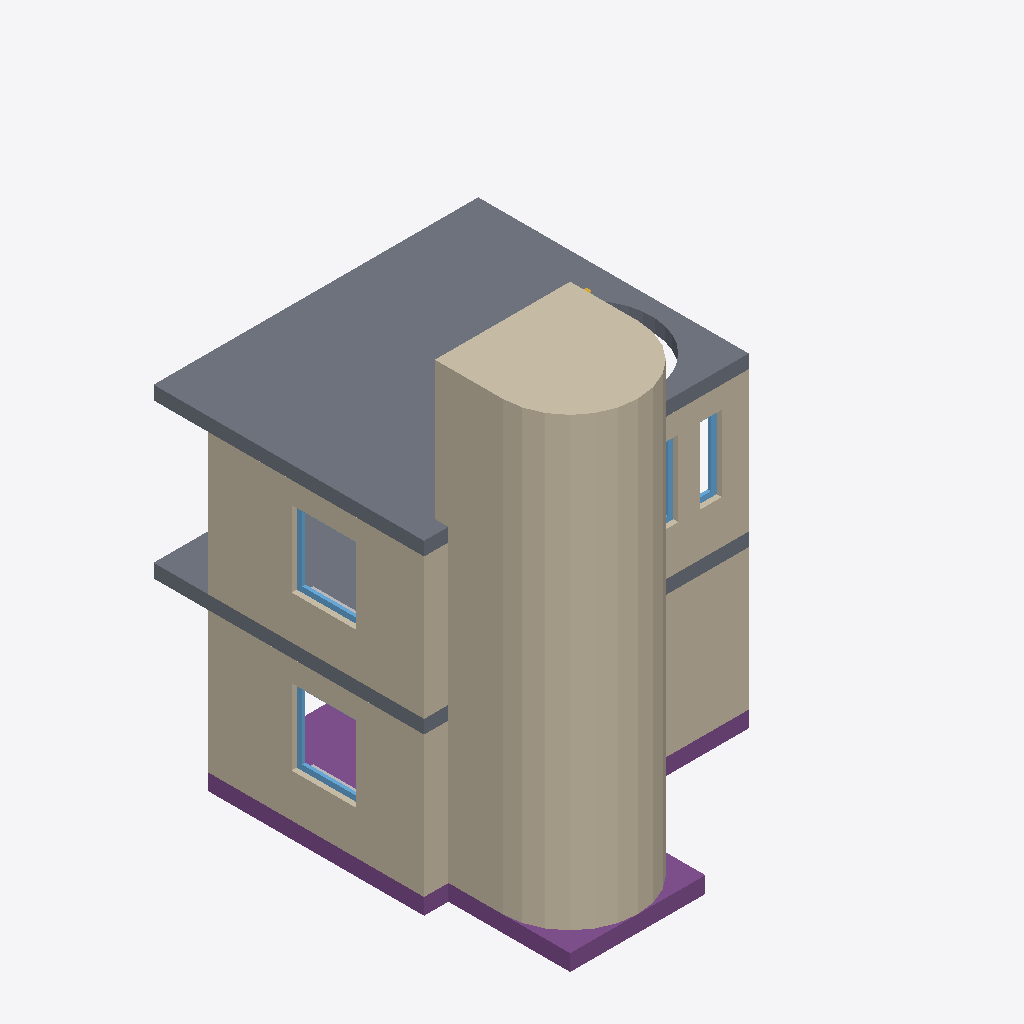
Isometric view of an IFC building model (IFC-SPF (STEP), schema IFC4, length unit metre), seen from the south-west, elements coloured by IFC class: 6 walls (beige), 4 windows (light blue), 2 slabs (grey), 2 other elements (light grey), 1 footing (purple).
Extent 6.0 m × 7.2 m × 8.6 m (x, y, z). Elements (100): 52 IfcBuildingElementProxy, 30 IfcStair, 6 IfcWall, 5 IfcWindow, 3 IfcDoor, 2 IfcSlab, 1 IfcColumn, 1 IfcFooting.

HEADER;
FILE_DESCRIPTION(('ViewDefinition [TrimBim]','ExchangeRequirement [Any]'),'2;1');
FILE_NAME('Test model 1.ifc','2025-01-15T18:17:46',(''),(''),'TrimBimToIFC ver 1.0','TrimBimToIFC ver 1.0','');
FILE_SCHEMA(('IFC4'));
ENDSEC;
DATA;
#32=IFCPROJECT('[number]',#5,'Undefined',$,$,$,$,(#31),#25);
#33=IFCSITE('[number]',#5,$,$,$,$,$,$,.ELEMENT.,$,$,$,$,$);
#4718=IFCWALL('22C5GlQ0X0sR19VdgBG2nM',#5,'Shaft_wall_123',$,$,#35,#4717,$,$);
#4488=IFCSLAB('2Bqs8bHJr0pPYmtkkbFlEw',#5,'Slab_2_1',$,$,#35,#4487,$,$);
#5115=IFCWALL('3lelsgNBv7EAB9keYdnnf$',#5,'Wall_1_1',$,$,#35,#5114,$,$);
#160=IFCWALL('2HuhpDZxz61PeJgiSPk$xC',#5,'Wall_2_1',$,$,#35,#159,$,$);
#5012=IFCWALL('2j5VdxdIz5_POFFCuaPxwF',#5,'Wall_1_2',$,$,#35,#5011,$,$);
#5062=IFCFOOTING('1o$LwG4fT9N9wnKby8T8mm',#5,'Fundament_1_1',$,$,#35,#5061,$,$);
#4833=IFCWALL('1BOPfKAXXDWR8BMjZ__iKJ',#5,'Wall_2_2',$,$,#35,#4832,$,$);
#9563=IFCSLAB('2f2y_A5pXD3ftyU_xI$8C9',#5,'Slab_1_1',$,$,#35,#9562,$,$);
#4311=IFCWALL('3c0_FEXzH1tu6RTwBc9jL1',#5,'Wall_3_1',$,$,#35,#4310,$,$);
#3808=IFCWINDOW('3ZjxSEQzL1uvZatEnYTFSV',#5,'Window_2_1',$,$,#35,#3807,$,$,$,$,$,$);
#3734=IFCWINDOW('069XhzT2b7OwFSj9Uwqrvh',#5,'Window_1_1',$,$,#35,#3733,$,$,$,$,$,$);
#3921=IFCWINDOW('0Bdgw$mef38w51jrv_rCgS',#5,'Window_2_4',$,$,#35,#3920,$,$,$,$,$,$);
#3863=IFCWINDOW('2k7yp1uEvCNBjDrMLS2kqN',#5,'Window_2_3',$,$,#35,#3862,$,$,$,$,$,$);
#197=IFCBUILDINGELEMENTPROXY('1RO6eUge94ifSqWyARQAZ6',#5,'Radiator_2_1',$,$,#35,#196,$,$);
#3527=IFCBUILDINGELEMENTPROXY('3athcQgfj8DRsNCTTAt2Df',#5,'Radiator_1_1',$,$,#35,#3526,$,$);
ENDSEC;